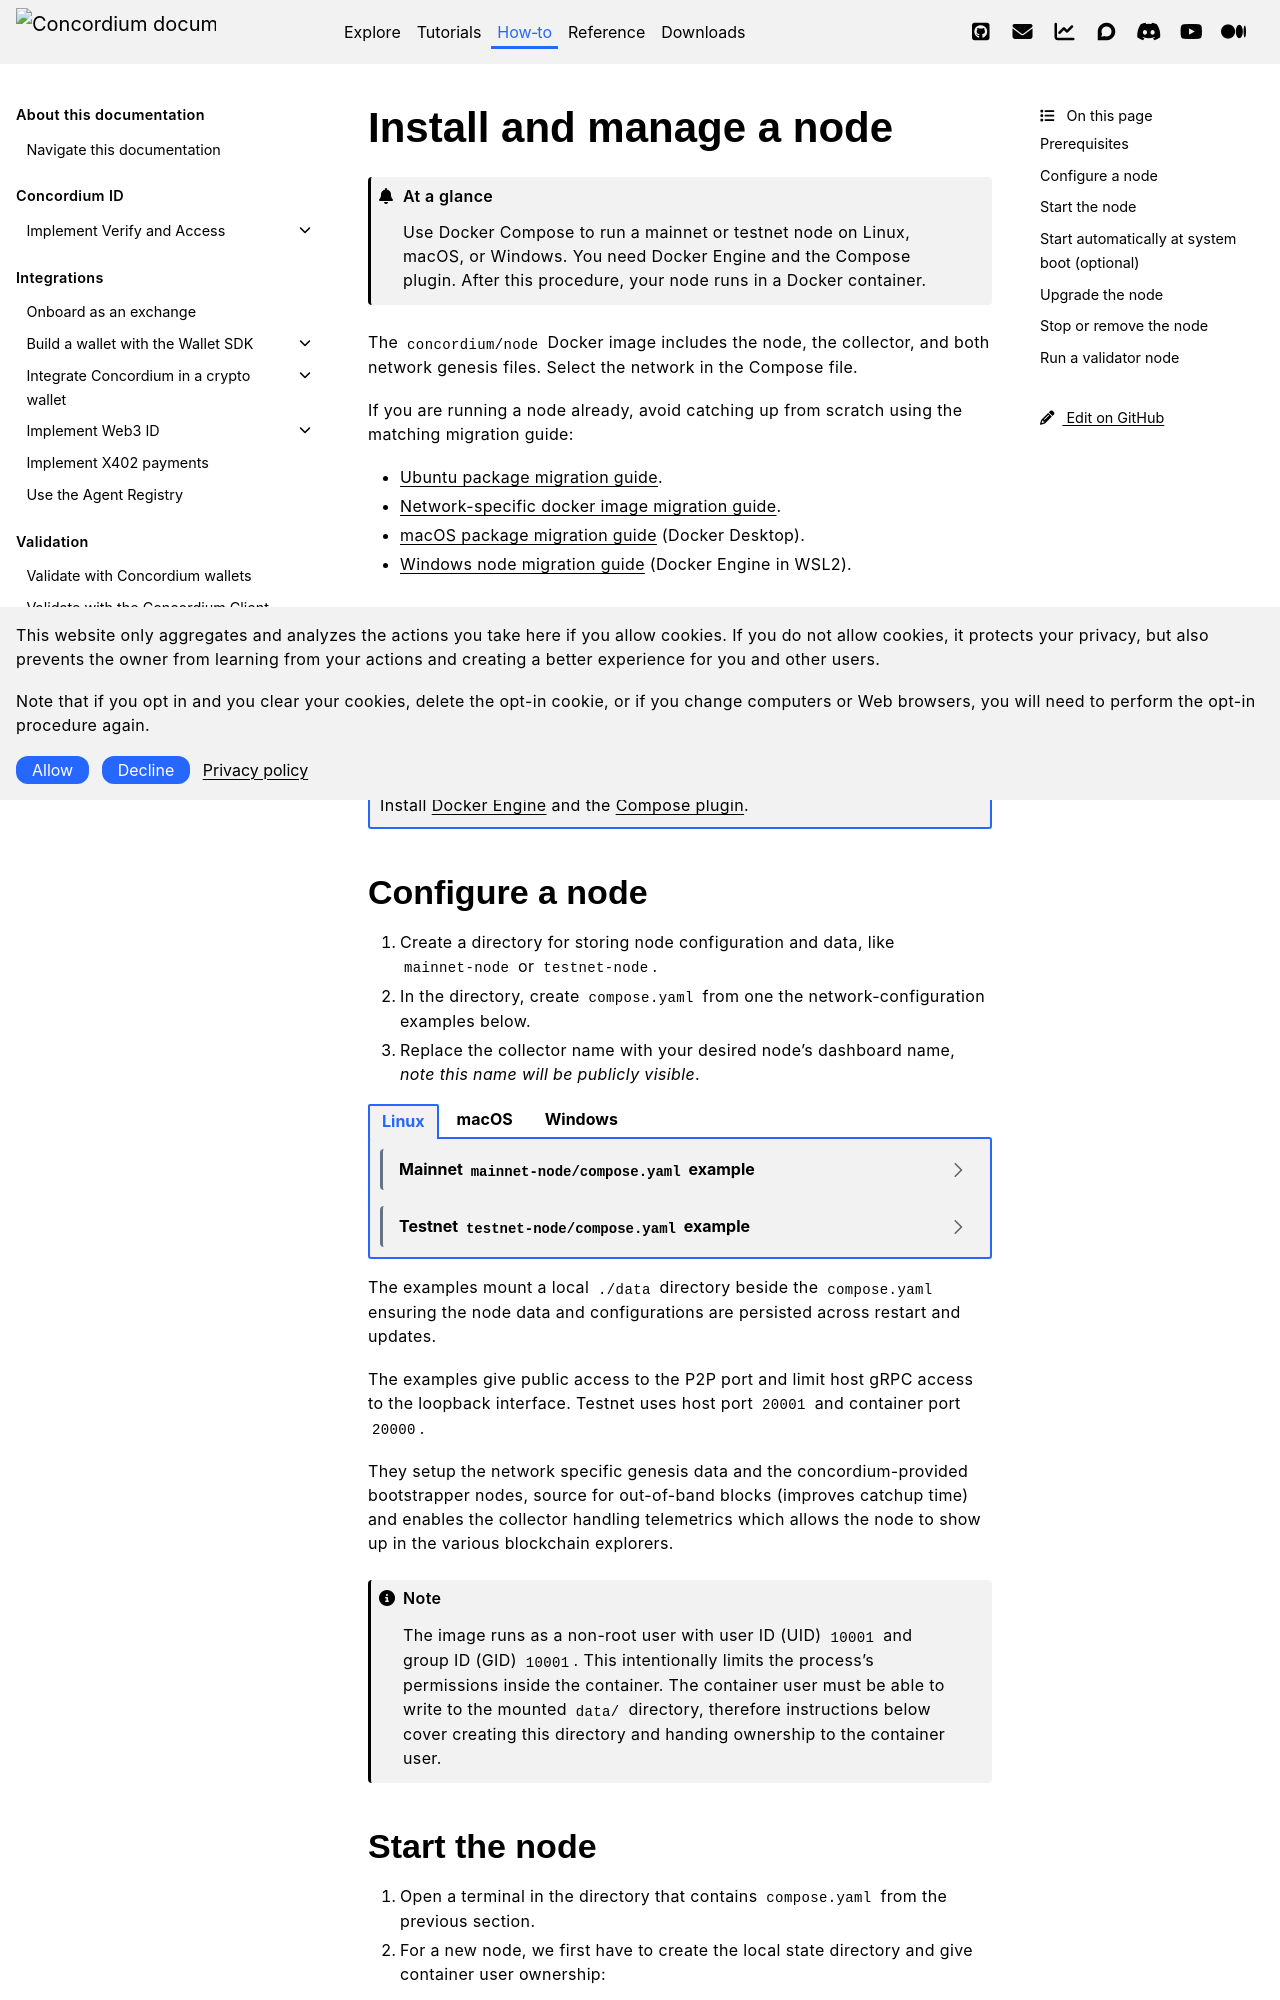

repository: Concordium/concordium.github.io · page: en/mainnet/how-to/nodes/run-node.html · generator: sphinx

.. _install-node-docker-image:
.. _run-node-docker-image:
.. _run-a-node:
.. _run-node-ubuntu:
.. _run-node-macos:
.. _run-node-windows:

=========================
Install and manage a node
=========================

.. admonition:: At a glance

   Use Docker Compose to run a mainnet or testnet node on Linux, macOS, or Windows.
   You need Docker Engine and the Compose plugin.
   After this procedure, your node runs in a Docker container.

The ``concordium/node`` Docker image includes the node, the collector, and both
network genesis files. Select the network in the Compose file.

If you are running a node already, avoid catching up from scratch using the matching migration guide:

- :ref:`Ubuntu package migration guide<migrate-debian-to-docker>`.
- :ref:`Network-specific docker image migration guide<migrate-network-specific-images>`.
- :ref:`macOS package migration guide <migrate-macos-to-docker>` (Docker Desktop).
- :ref:`Windows node migration guide <migrate-windows-to-docker>` (Docker Engine in WSL2).

Prerequisites
=============

- Meet the :ref:`node requirements <node-requirements>`.
- Make sure that the selected image is available for your host platform.

.. tab-set::
   :sync-group: os

   .. tab-item:: Linux
      :sync: linux

      Install `Docker Engine <https://docs.docker.com/engine/install/>`__ and the
      `Compose plugin <https://docs.docker.com/compose/install/>`_.

   .. tab-item:: macOS
      :sync: macos

      Install and start `Docker Desktop for Mac
      <https://docs.docker.com/desktop/setup/install/mac-install/>`_.
      Allocate resources that meet the node requirements. Keep Docker Desktop
      running while the node runs; container restart policies do not start
      Docker Desktop itself after a reboot.

   .. tab-item:: Windows
      :sync: windows

      Install `WSL2 with Ubuntu <https://learn.microsoft.com/en-us/windows/wsl/install>`__,
      then install `Docker Engine <https://docs.docker.com/engine/install/ubuntu/>`__
      and the `Docker Compose plugin <https://docs.docker.com/compose/install/linux/>`__
      inside Ubuntu. Docker Desktop is not required. Ensure WSL2 has
      sufficient resources to meet the node requirements.

      Enable `systemd in WSL2
      <https://learn.microsoft.com/en-us/windows/wsl/systemd>`_. Inside Ubuntu,
      verify that PID 1 reports ``systemd`` and that Docker and Compose work:

      .. code-block:: bash
         :caption: Ubuntu WSL2 (Bash)

         ps -p 1 -o comm=
         sudo docker version
         sudo docker compose version

      Use ``sudo`` for Docker commands inside Ubuntu if your user does not
      have Docker socket access. Systemd does not start WSL2 when Windows boots;
      see :ref:`autostart-docker-image` for optional boot-time startup.

.. _configure-docker-image:
